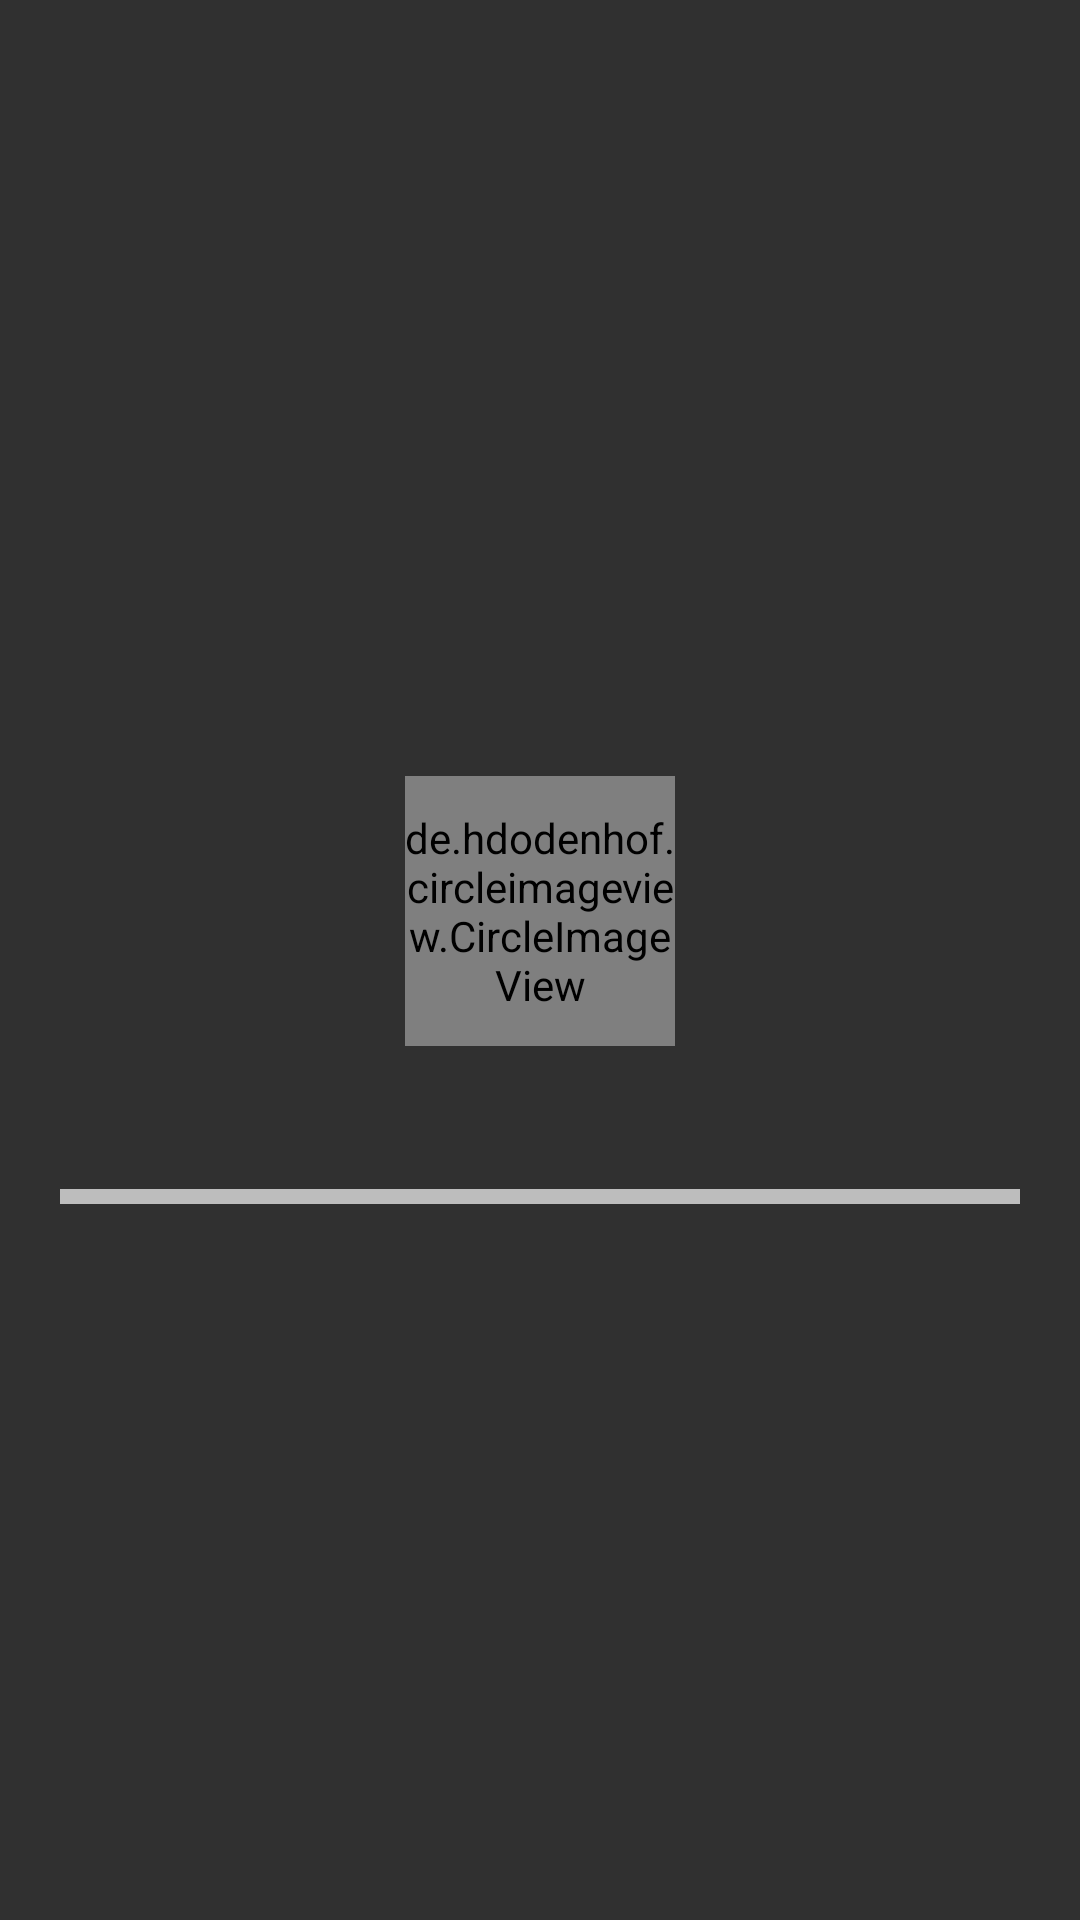

Here is an Android app screen rendered from its layout file. Give the layout XML and the strings, colors and styles it references.
<!-- AndroidManifest.xml: application theme Theme.AppCompat -->
<!-- res/layout/nav_header_home.xml -->
<?xml version="1.0" encoding="utf-8"?>
<RelativeLayout xmlns:android="http://schemas.android.com/apk/res/android"
    xmlns:app="http://schemas.android.com/apk/res-auto"
    android:layout_width="match_parent"
    android:layout_height="200dp"
    android:layout_margin="0dp"
    android:theme="@style/ThemeOverlay.AppCompat.Dark">
    <ImageView
        android:id="@+id/image_view_profile_nav_header_bg"
        android:scaleType="centerCrop"
        android:adjustViewBounds="true"
        android:src="@drawable/placeholder_profile"
        android:layout_width="match_parent"
        android:layout_height="match_parent" />

    <LinearLayout
        android:layout_width="match_parent"
        android:layout_height="match_parent"
        android:gravity="center"
        android:orientation="vertical">

        <de.hdodenhof.circleimageview.CircleImageView xmlns:app="http://schemas.android.com/apk/res-auto"
            android:id="@+id/circle_image_view_profile_nav_header"
            android:layout_width="90dp"
            android:layout_height="90dp"
            android:layout_marginTop="20dp"
            android:src="@drawable/placeholder_profile"
            app:civ_border_color="#FF000000"
            app:civ_border_width="0dp" />

        <TextView

            android:id="@+id/text_view_name_nave_header"
            android:layout_width="wrap_content"
            android:layout_height="wrap_content"
            android:layout_marginTop="5dp"
            android:layout_marginBottom="5dp"
            android:textColor="@color/white_text"
            android:textSize="10pt"
            android:textStyle="bold" />

        <LinearLayout
            android:layout_width="match_parent"
            android:layout_height="5dp"
            android:layout_marginLeft="20dp"
            android:layout_marginTop="10dp"
            android:layout_marginRight="20dp"
            android:background="@color/white_text" />
    </LinearLayout>
</RelativeLayout>
<!-- resources referenced by this layout -->
<resources>
  <color name="white_text">#BDBDBD</color>
</resources>
